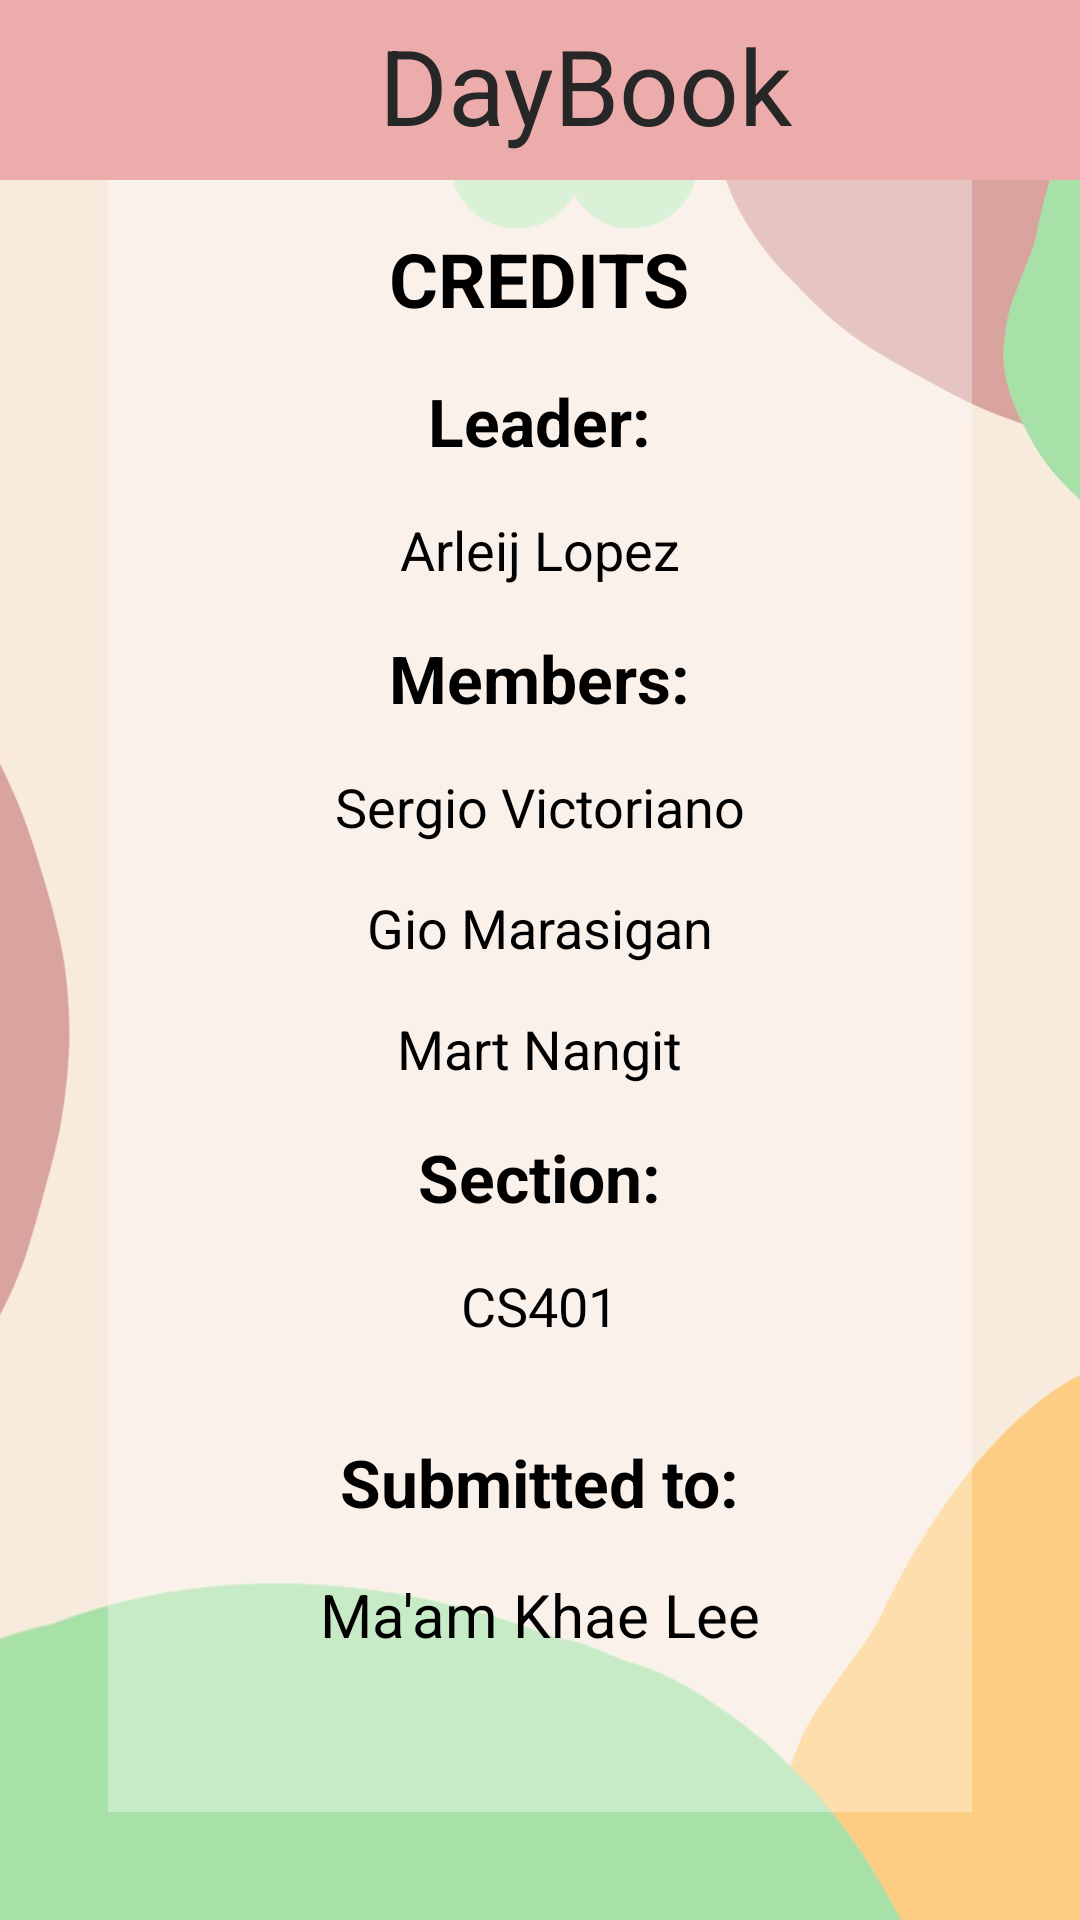

Android layout source for this screen:
<!-- AndroidManifest.xml: application theme Theme.DayBook -->
<!-- res/layout/activity_credits.xml -->
<?xml version="1.0" encoding="utf-8"?>
<LinearLayout xmlns:android="http://schemas.android.com/apk/res/android"
    xmlns:app="http://schemas.android.com/apk/res-auto"
    xmlns:tools="http://schemas.android.com/tools"
    android:id="@+id/main"
    android:layout_width="match_parent"
    android:layout_height="match_parent"
    android:background="@drawable/background"
    android:orientation="vertical"
    android:gravity="top"
    tools:context=".CreditsActivity">


    <FrameLayout
        android:layout_width="match_parent"
        android:layout_height="60dp"
        android:layout_gravity="top"
        android:background="#EDACAC">

        <ImageButton
            android:id="@+id/imageBack"
            android:layout_width="match_parent"
            android:layout_height="40dp"
            android:layout_marginStart="340dp"
            android:layout_marginTop="10dp"
            android:background="@android:color/transparent"
            android:scaleType="fitCenter"
            android:src="@drawable/back" />

        <TextView
            android:id="@+id/textTitle"
            android:layout_width="140dp"
            android:layout_height="wrap_content"
            android:layout_marginStart="125dp"
            android:layout_marginTop="5dp"
            android:gravity="center"
            android:text="DayBook"
            android:textAlignment="center"
            android:textColor="#272727"
            android:textSize="35sp"
            tools:ignore="HardcodedText" />

    </FrameLayout>

    <LinearLayout
        android:layout_width="match_parent"
        android:layout_height="wrap_content"
        android:orientation="vertical"
        android:gravity="center">

        <TextView
            android:id="@+id/textCredits"
            android:layout_width="wrap_content"
            android:layout_height="wrap_content"
            android:layout_marginTop="16dp"
            android:text="CREDITS"
            android:textColor="@color/black"
            android:textStyle="bold"
            android:textSize="25dp"
            />

        <TextView
            android:id="@+id/T3"
            android:layout_width="wrap_content"
            android:layout_height="wrap_content"
            android:layout_marginTop="16dp"
            android:text="Leader:"
            android:textStyle="bold"
            android:textColor="@color/black"
            android:textSize="22dp"
            />
        <TextView
            android:id="@+id/T4"
            android:layout_width="wrap_content"
            android:layout_height="wrap_content"
            android:layout_marginTop="16dp"
            android:text="Arleij Lopez"
            android:textColor="@color/black"
            android:textSize="18dp"
            />
        <TextView
            android:id="@+id/T5"
            android:layout_width="wrap_content"
            android:layout_height="wrap_content"
            android:layout_marginTop="16dp"
            android:text="Members:"
            android:textStyle="bold"
            android:textColor="@color/black"
            android:textSize="22dp"
            />
        <TextView
            android:id="@+id/T6"
            android:layout_width="wrap_content"
            android:layout_height="wrap_content"
            android:layout_marginTop="16dp"
            android:text="Sergio Victoriano"
            android:textColor="@color/black"
            android:textSize="18dp"
            />
        <TextView
            android:id="@+id/T7"
            android:layout_width="wrap_content"
            android:layout_height="wrap_content"
            android:layout_marginTop="16dp"
            android:text="Gio Marasigan"
            android:textColor="@color/black"
            android:textSize="18dp"
            />
        <TextView
            android:id="@+id/T8"
            android:layout_width="wrap_content"
            android:layout_height="wrap_content"
            android:layout_marginTop="16dp"
            android:text="Mart Nangit"
            android:textColor="@color/black"
            android:textSize="18dp"
            />
        <TextView
            android:id="@+id/T10"
            android:layout_marginTop="16dp"
            android:layout_width="wrap_content"
            android:layout_height="wrap_content"
            android:text="Section:"
            android:textStyle="bold"
            android:textColor="@color/black"
            android:textSize="22dp"
            />
        <TextView
            android:id="@+id/T11"
            android:layout_marginTop="16dp"
            android:layout_width="wrap_content"
            android:layout_height="wrap_content"
            android:text="CS401"
            android:textColor="@color/black"
            android:textSize="18dp"
            />


    </LinearLayout>
    <LinearLayout
        android:layout_width="match_parent"
        android:layout_height="wrap_content"
        android:orientation="vertical"
        android:layout_marginTop="16dp"
        android:gravity="center">

        <TextView
            android:id="@+id/textSubmitted"
            android:layout_width="wrap_content"
            android:layout_height="wrap_content"
            android:layout_marginTop="16dp"
            android:textStyle="bold"
            android:text="Submitted to:"
            android:textColor="@color/black"
            android:textSize="22dp"
            />
        <TextView
            android:id="@+id/T9"
            android:textColor="@color/black"
            android:layout_width="wrap_content"
            android:layout_height="wrap_content"
            android:layout_marginTop="16dp"
            android:text="Ma'am Khae Lee"
            android:textSize="20dp"
        />
    </LinearLayout>



</LinearLayout>
<!-- resources referenced by this layout -->
<resources>
  <!-- drawable background: jpg bitmap (drawable, 45710 bytes) -->
  <style name="Theme.DayBook" parent="Base.Theme.DayBook" />
  <style name="Base.Theme.DayBook" parent="Theme.Material3.DayNight.NoActionBar">
          
          
      </style>
  <!-- not gathered from this repository: default colours our renderer supplied (Android Studio template values) -->
  <color name="black">#FF000000</color>
</resources>
